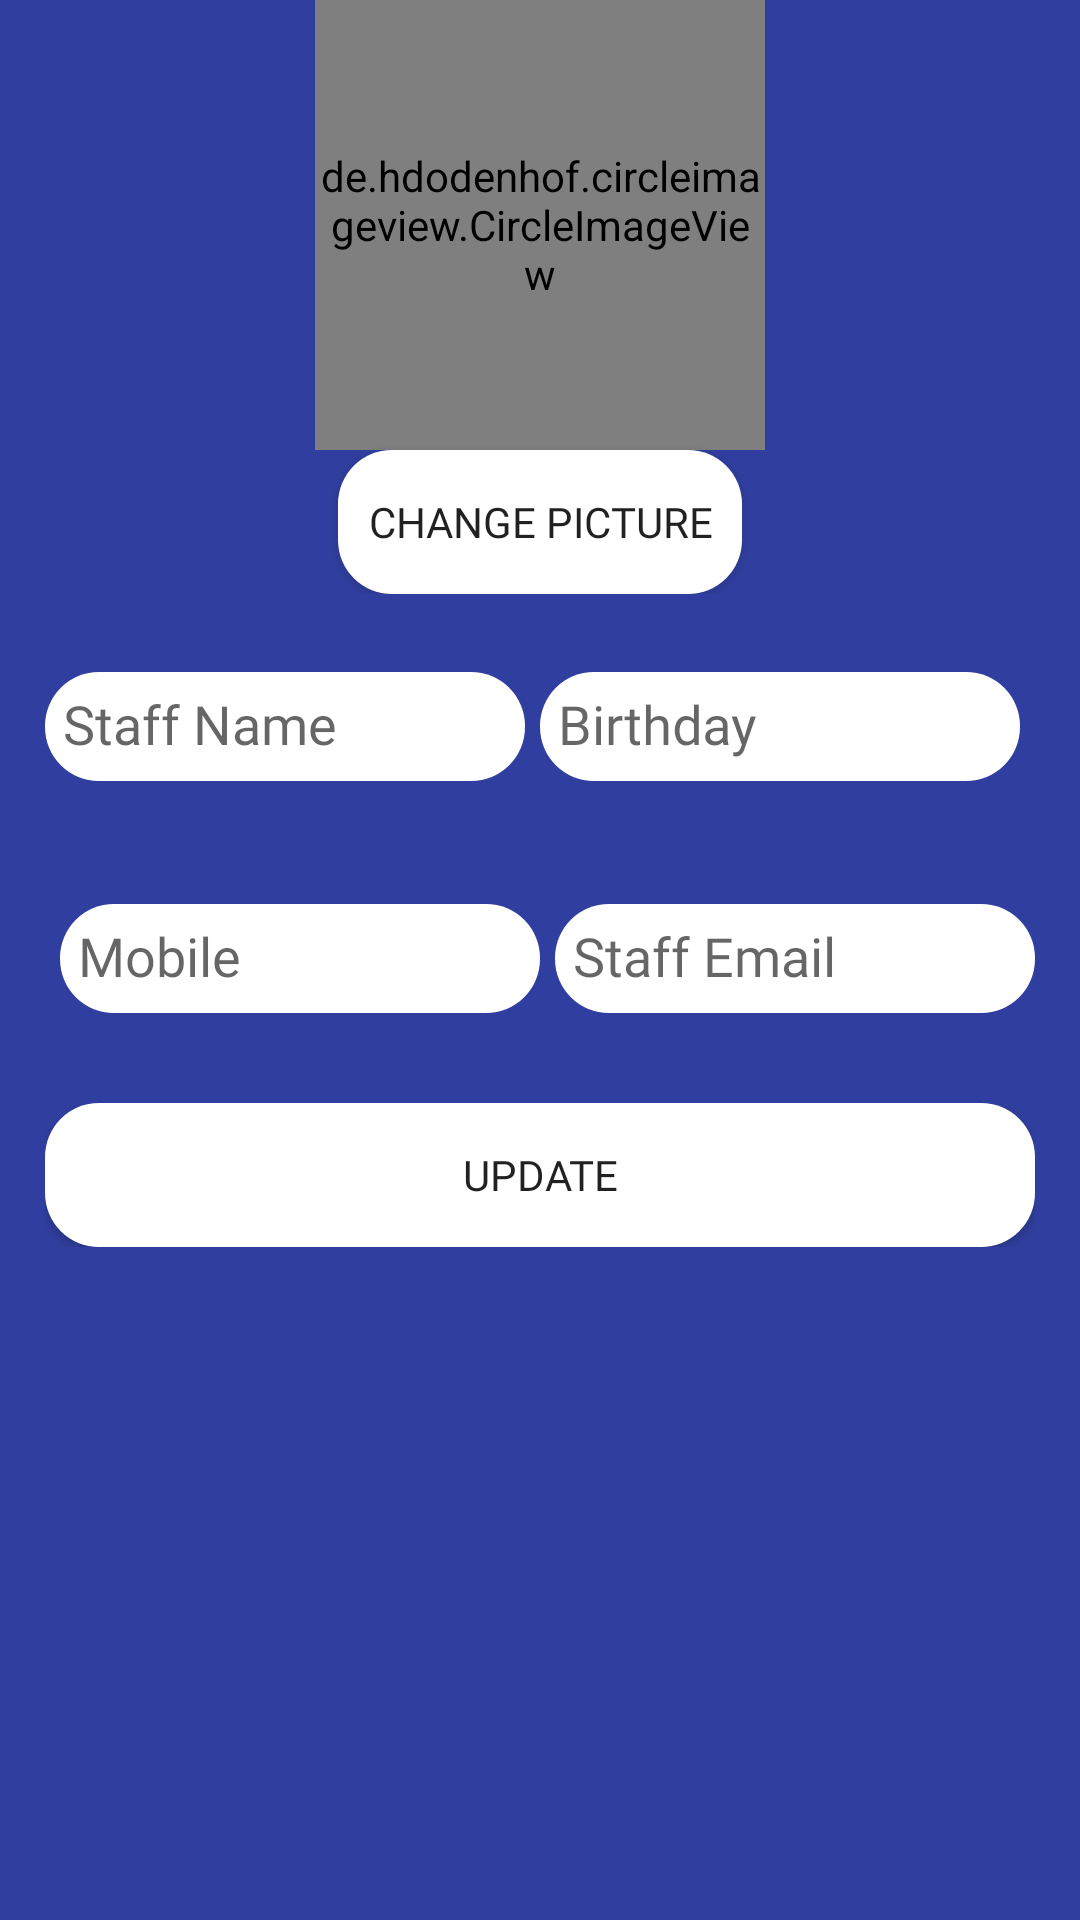

Layout XML and referenced resources for this Android screen:
<!-- AndroidManifest.xml: application theme AppTheme.AppBarOverlay -->
<!-- res/layout/activity_edit_staff_info.xml -->
<?xml version="1.0" encoding="utf-8"?>
<LinearLayout xmlns:android="http://schemas.android.com/apk/res/android"
    xmlns:app="http://schemas.android.com/apk/res-auto"
    xmlns:tools="http://schemas.android.com/tools"
    android:layout_width="match_parent"
    android:layout_height="match_parent"
    android:background="?attr/colorPrimaryDark"
    tools:context=".Admin.EditStaffInfo"
    android:orientation="vertical">


    <ScrollView
        android:layout_width="match_parent"
        android:layout_height="wrap_content">

        <LinearLayout
            android:layout_width="match_parent"
            android:layout_height="wrap_content"
            android:orientation="vertical">
                <LinearLayout
                    android:layout_width="match_parent"
                    android:layout_height="wrap_content"
                    android:orientation="vertical">

                    <de.hdodenhof.circleimageview.CircleImageView
                        android:layout_width="150dp"
                        android:layout_height="150dp"
                        android:layout_gravity="center_horizontal"
                        android:src="@mipmap/take_photo_img"
                        android:id="@+id/staff_img_view"/>

                    <Button
                        android:id="@+id/btn_change_staff_pic"
                        android:layout_width="wrap_content"
                        android:layout_height="wrap_content"
                        android:layout_gravity="center_horizontal"
                        android:fontFamily="@font/railwaywebfont"
                        android:background="@drawable/rounded_edit"
                        android:paddingLeft="10dp"
                        android:paddingRight="10dp"
                        android:paddingTop="0dp"
                        android:text="Change Picture" />
                </LinearLayout>

                <LinearLayout
                    android:layout_width="match_parent"
                    android:layout_height="wrap_content"
                    android:layout_margin="15dp">

                    <android.support.design.widget.TextInputLayout
                        android:layout_width="0dp"
                        android:layout_height="wrap_content"
                        android:layout_weight="0.5">

                        <AutoCompleteTextView
                            android:id="@+id/txt_staff_name"
                            android:layout_width="match_parent"
                            android:layout_height="wrap_content"
                            android:layout_marginRight="5dp"
                            android:background="@drawable/rounded_edit"
                            android:fontFamily="@font/railwaywebfont"
                            android:hint="Staff Name"
                            android:paddingBottom="6dp"
                            android:paddingRight="6dp"
                            android:paddingLeft="6dp"
                            android:paddingTop="6dp"
                            android:tooltipText="Staff Name" />

                    </android.support.design.widget.TextInputLayout>
                    <android.support.design.widget.TextInputLayout
                        android:layout_width="0dp"
                        android:layout_height="wrap_content"
                        android:layout_weight="0.5">

                        <AutoCompleteTextView
                            android:id="@+id/txt_staff_bday"
                            android:layout_width="match_parent"
                            android:layout_height="wrap_content"
                            android:hint="Birthday"
                            android:paddingBottom="6dp"
                            android:paddingRight="6dp"
                            android:layout_marginRight="5dp"
                            android:paddingLeft="6dp"
                            android:paddingTop="6dp"
                            android:fontFamily="@font/railwaywebfont"
                            android:background="@drawable/rounded_edit"
                            android:tooltipText="Birthday" />

                    </android.support.design.widget.TextInputLayout>

                </LinearLayout>

                <LinearLayout
                    android:layout_width="match_parent"
                    android:layout_height="wrap_content"
                    android:layout_margin="15dp"
                    android:orientation="horizontal">

                    <android.support.design.widget.TextInputLayout
                        android:layout_width="0dp"
                        android:layout_height="wrap_content"
                        android:layout_weight="1">

                        <AutoCompleteTextView
                            android:id="@+id/txt_staff_mobile"
                            android:layout_width="match_parent"
                            android:fontFamily="@font/railwaywebfont"
                            android:background="@drawable/rounded_edit"
                            android:layout_height="wrap_content"
                            android:hint="Mobile"
                            android:paddingBottom="6dp"
                            android:paddingRight="6dp"
                            android:layout_marginLeft="5dp"
                            android:paddingLeft="6dp"
                            android:paddingTop="6dp"
                            android:tooltipText="Mobile"
                            android:inputType="phone"/>

                    </android.support.design.widget.TextInputLayout>

                    <android.support.design.widget.TextInputLayout
                        android:layout_width="0dp"
                        android:layout_height="wrap_content"
                        android:layout_weight="1">

                        <AutoCompleteTextView
                            android:id="@+id/txt_staff_mail"
                            android:layout_width="match_parent"
                            android:layout_height="wrap_content"
                            android:fontFamily="@font/railwaywebfont"
                            android:background="@drawable/rounded_edit"
                            android:hint="Staff Email"
                            android:layout_marginLeft="5dp"
                            android:paddingBottom="6dp"
                            android:paddingRight="6dp"
                            android:paddingLeft="6dp"
                            android:paddingTop="6dp"
                            android:tooltipText="Staff Email"
                            android:inputType="textEmailAddress"/>

                    </android.support.design.widget.TextInputLayout>


                </LinearLayout>

                <LinearLayout
                    android:layout_width="match_parent"
                    android:layout_height="wrap_content"
                    android:layout_gravity="center"
                    android:layout_margin="15dp"
                    android:gravity="center">

                    <Button
                        android:layout_width="0dp"
                        android:layout_height="wrap_content"
                        android:layout_weight="1"
                        android:fontFamily="@font/railwaywebfont"
                        android:text="Update"
                        android:tag="a"
                        android:id="@+id/btn_update_staff_info"
                        android:background="@drawable/rounded_edit"
                        android:paddingLeft="10dp"
                        android:paddingRight="10dp"
                        android:paddingTop="0dp" />

                </LinearLayout>

        </LinearLayout>

    </ScrollView>
</LinearLayout>
<!-- resources referenced by this layout -->
<resources>
  <!-- drawable rounded_edit (drawable) -->
  <?xml version="1.0" encoding="utf-8"?>
  <shape xmlns:android="http://schemas.android.com/apk/res/android"
      android:shape="rectangle" android:padding="10dp">
  
          <solid android:color="#FFFFFF"/>
              <corners
                  android:radius="18dp"/>
  </shape>
  <!-- mipmap take_photo_img: png bitmap (mipmap-hdpi, 4791 bytes) -->
  <style name="AppTheme.AppBarOverlay">CustomTabLayout</style>
</resources>
